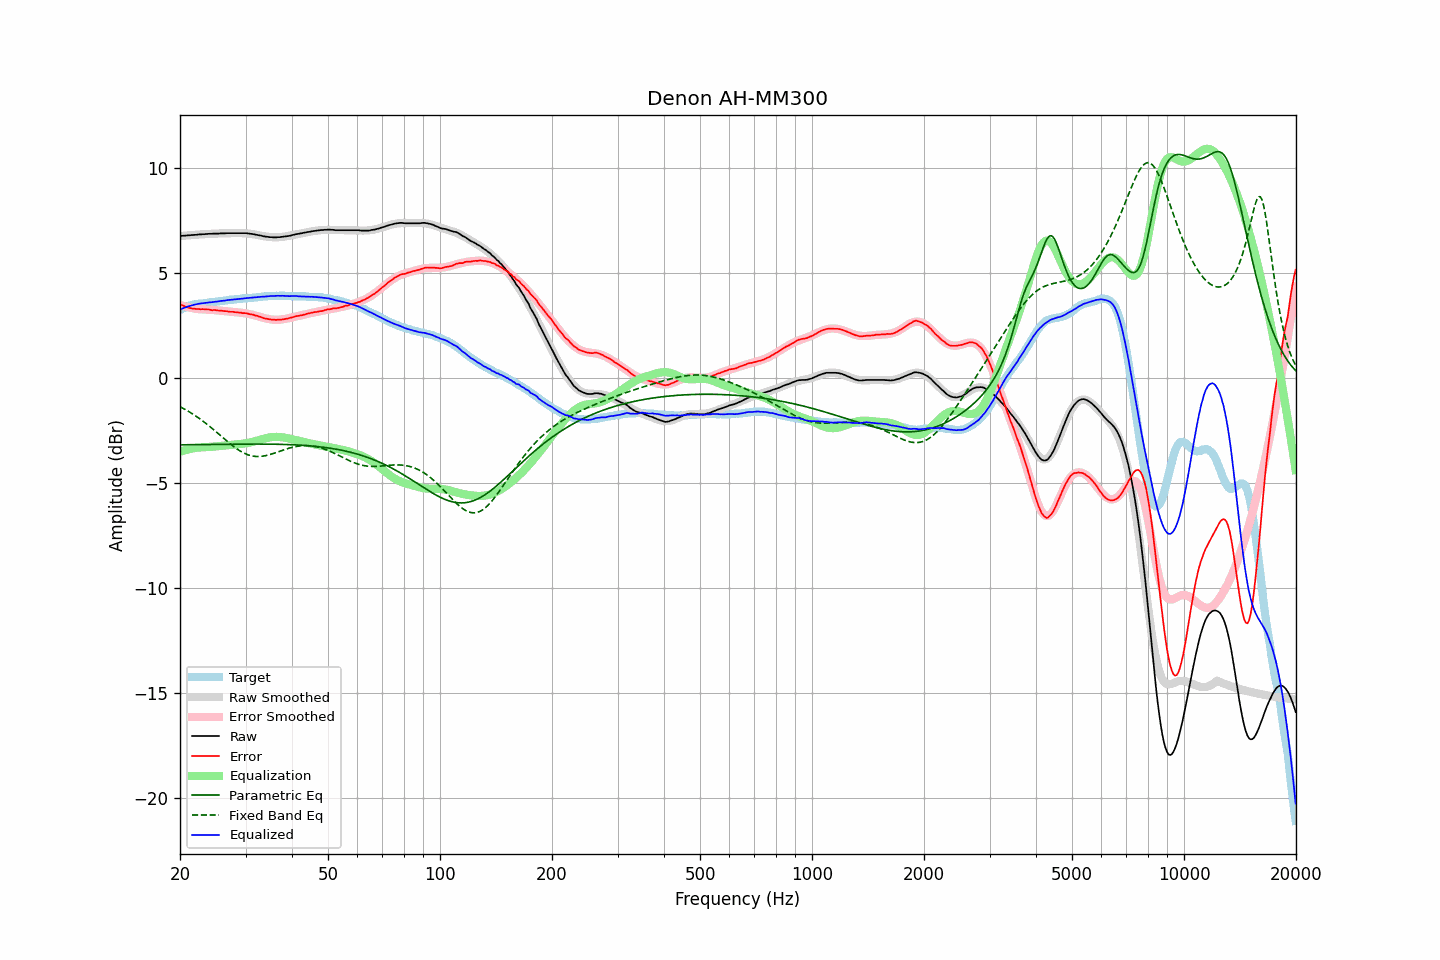

The file beside this chart, header and first rows:
frequency, raw, error, smoothed, error_smoothed, equalization, parametric_eq, fixed_band_eq, equalized_raw, equalized_smoothed, target
20.00, 6.77, 3.52, 6.78, 3.50, -3.50, -3.17, -1.35, 3.27, 3.28, 3.25
20.20, 6.78, 3.49, 6.78, 3.47, -3.47, -3.17, -1.39, 3.31, 3.31, 3.29
20.40, 6.79, 3.46, 6.79, 3.45, -3.45, -3.17, -1.43, 3.34, 3.34, 3.34
20.61, 6.79, 3.43, 6.80, 3.43, -3.43, -3.16, -1.48, 3.37, 3.37, 3.36
20.81, 6.80, 3.40, 6.80, 3.41, -3.41, -3.16, -1.52, 3.40, 3.40, 3.41
21.02, 6.81, 3.37, 6.81, 3.39, -3.39, -3.16, -1.56, 3.43, 3.42, 3.44
21.23, 6.81, 3.35, 6.82, 3.37, -3.37, -3.16, -1.61, 3.44, 3.45, 3.46
21.44, 6.82, 3.34, 6.82, 3.35, -3.35, -3.16, -1.66, 3.47, 3.47, 3.49
21.66, 6.82, 3.32, 6.83, 3.34, -3.34, -3.16, -1.70, 3.49, 3.49, 3.50
21.87, 6.83, 3.32, 6.83, 3.32, -3.32, -3.16, -1.75, 3.51, 3.51, 3.52
22.09, 6.83, 3.30, 6.84, 3.31, -3.31, -3.16, -1.80, 3.52, 3.53, 3.54
22.31, 6.84, 3.30, 6.84, 3.30, -3.30, -3.16, -1.86, 3.54, 3.54, 3.55
22.54, 6.85, 3.30, 6.85, 3.29, -3.29, -3.16, -1.91, 3.56, 3.56, 3.55
22.76, 6.85, 3.29, 6.86, 3.29, -3.29, -3.15, -1.97, 3.56, 3.57, 3.56
22.99, 6.86, 3.30, 6.86, 3.29, -3.29, -3.15, -2.02, 3.58, 3.58, 3.56
23.22, 6.86, 3.29, 6.87, 3.28, -3.28, -3.15, -2.08, 3.58, 3.58, 3.57
23.45, 6.87, 3.29, 6.87, 3.28, -3.28, -3.15, -2.14, 3.60, 3.59, 3.58
23.69, 6.87, 3.28, 6.88, 3.27, -3.27, -3.15, -2.20, 3.60, 3.60, 3.59
23.92, 6.88, 3.28, 6.88, 3.27, -3.27, -3.15, -2.26, 3.62, 3.61, 3.61
24.16, 6.88, 3.26, 6.88, 3.26, -3.26, -3.15, -2.32, 3.62, 3.62, 3.63
24.40, 6.88, 3.24, 6.89, 3.26, -3.26, -3.15, -2.39, 3.63, 3.63, 3.64
24.65, 6.89, 3.26, 6.89, 3.25, -3.25, -3.15, -2.45, 3.64, 3.64, 3.63
24.89, 6.89, 3.25, 6.89, 3.24, -3.24, -3.15, -2.52, 3.65, 3.65, 3.65
25.14, 6.89, 3.24, 6.90, 3.24, -3.24, -3.14, -2.58, 3.66, 3.66, 3.66
25.39, 6.89, 3.23, 6.90, 3.23, -3.23, -3.14, -2.65, 3.66, 3.67, 3.67
25.65, 6.90, 3.22, 6.90, 3.22, -3.22, -3.14, -2.71, 3.68, 3.68, 3.68
25.91, 6.90, 3.22, 6.90, 3.21, -3.21, -3.14, -2.78, 3.69, 3.69, 3.68
26.16, 6.90, 3.21, 6.91, 3.21, -3.21, -3.14, -2.85, 3.70, 3.70, 3.70
26.43, 6.90, 3.20, 6.91, 3.20, -3.20, -3.14, -2.91, 3.70, 3.71, 3.70
26.69, 6.91, 3.20, 6.91, 3.19, -3.19, -3.14, -2.98, 3.72, 3.72, 3.71
26.96, 6.91, 3.18, 6.91, 3.19, -3.19, -3.14, -3.04, 3.73, 3.73, 3.73
27.23, 6.91, 3.17, 6.91, 3.18, -3.18, -3.14, -3.11, 3.74, 3.73, 3.74
27.50, 6.91, 3.17, 6.91, 3.17, -3.17, -3.14, -3.17, 3.74, 3.74, 3.74
27.77, 6.91, 3.17, 6.92, 3.16, -3.16, -3.14, -3.23, 3.75, 3.75, 3.75
28.05, 6.91, 3.15, 6.92, 3.16, -3.16, -3.14, -3.29, 3.76, 3.76, 3.76
28.33, 6.91, 3.15, 6.92, 3.15, -3.15, -3.14, -3.34, 3.77, 3.77, 3.76
28.62, 6.91, 3.14, 6.92, 3.14, -3.14, -3.13, -3.39, 3.77, 3.78, 3.77
28.90, 6.91, 3.13, 6.92, 3.13, -3.13, -3.13, -3.44, 3.78, 3.79, 3.78
29.19, 6.91, 3.13, 6.92, 3.12, -3.12, -3.13, -3.49, 3.79, 3.79, 3.78
29.48, 6.91, 3.10, 6.91, 3.11, -3.11, -3.13, -3.53, 3.80, 3.80, 3.81
29.78, 6.91, 3.11, 6.91, 3.10, -3.10, -3.13, -3.57, 3.81, 3.81, 3.80
30.08, 6.91, 3.10, 6.90, 3.09, -3.09, -3.13, -3.60, 3.82, 3.81, 3.81
30.38, 6.90, 3.09, 6.90, 3.08, -3.08, -3.13, -3.63, 3.82, 3.82, 3.81
30.68, 6.89, 3.06, 6.89, 3.06, -3.06, -3.13, -3.66, 3.83, 3.83, 3.83
30.99, 6.88, 3.05, 6.88, 3.05, -3.05, -3.13, -3.68, 3.84, 3.83, 3.83
31.30, 6.87, 3.04, 6.87, 3.03, -3.03, -3.13, -3.70, 3.85, 3.84, 3.83
31.61, 6.86, 3.02, 6.86, 3.01, -3.01, -3.13, -3.71, 3.86, 3.85, 3.84
31.93, 6.84, 2.99, 6.84, 2.99, -2.99, -3.13, -3.72, 3.86, 3.86, 3.85
32.24, 6.83, 2.98, 6.83, 2.97, -2.97, -3.13, -3.72, 3.87, 3.86, 3.86
32.57, 6.81, 2.94, 6.81, 2.94, -2.94, -3.13, -3.72, 3.87, 3.87, 3.87
32.89, 6.80, 2.93, 6.80, 2.92, -2.92, -3.13, -3.72, 3.88, 3.88, 3.87
33.22, 6.78, 2.90, 6.78, 2.90, -2.90, -3.13, -3.71, 3.88, 3.89, 3.88
33.55, 6.76, 2.87, 6.77, 2.88, -2.88, -3.13, -3.70, 3.89, 3.89, 3.90
33.89, 6.75, 2.85, 6.76, 2.86, -2.86, -3.13, -3.69, 3.90, 3.90, 3.90
34.23, 6.74, 2.84, 6.75, 2.84, -2.84, -3.13, -3.67, 3.90, 3.90, 3.90
34.57, 6.73, 2.82, 6.74, 2.82, -2.82, -3.13, -3.65, 3.91, 3.91, 3.91
34.92, 6.72, 2.81, 6.73, 2.81, -2.81, -3.14, -3.63, 3.91, 3.92, 3.91
35.27, 6.72, 2.80, 6.72, 2.80, -2.80, -3.14, -3.61, 3.92, 3.92, 3.92
35.62, 6.71, 2.79, 6.72, 2.79, -2.79, -3.14, -3.58, 3.92, 3.93, 3.92
35.97, 6.71, 2.79, 6.72, 2.79, -2.79, -3.14, -3.55, 3.92, 3.93, 3.93
... 635 more rows
